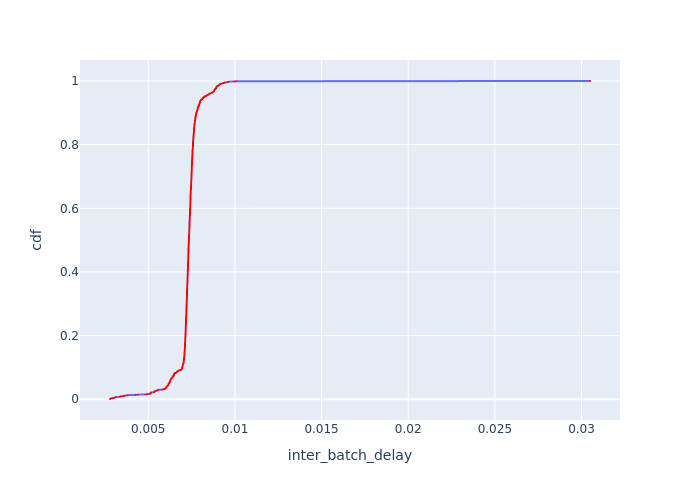

The file beside this chart, header and first rows:
Batch Id, inter_batch_delay, cdf
1190, 0.002792, 0.0007582
530, 0.002833, 0.001516
794, 0.002837, 0.002274
134, 0.00288, 0.003033
926, 0.002967, 0.003791
662, 0.003063, 0.004549
398, 0.003072, 0.005307
266, 0.0031, 0.006065
1058, 0.003113, 0.006823
529, 0.003322, 0.007582
2, 0.00337, 0.00834
1189, 0.003448, 0.009098
661, 0.003562, 0.009856
793, 0.003611, 0.01061
265, 0.003658, 0.01137
133, 0.003795, 0.01213
925, 0.003814, 0.01289
397, 0.00427, 0.01365
1057, 0.004407, 0.0144
1188, 0.004858, 0.01516
858, 0.004946, 0.01592
738, 0.005059, 0.01668
1122, 0.005089, 0.01744
990, 0.005116, 0.0182
1056, 0.005149, 0.01895
1254, 0.005151, 0.01971
924, 0.005153, 0.02047
660, 0.005164, 0.02123
726, 0.005334, 0.02199
198, 0.005339, 0.02274
132, 0.005346, 0.0235
870, 0.005357, 0.02426
594, 0.005378, 0.02502
474, 0.005405, 0.02578
330, 0.005502, 0.02654
606, 0.005504, 0.02729
342, 0.005517, 0.02805
210, 0.005548, 0.02881
1002, 0.005595, 0.02957
95, 0.005809, 0.03033
528, 0.005857, 0.03108
77, 0.00592, 0.03184
66, 0.005943, 0.0326
737, 0.005989, 0.03336
1266, 0.005995, 0.03412
1123, 0.006003, 0.03487
860, 0.006023, 0.03563
1166, 0.006028, 0.03639
873, 0.006032, 0.03715
859, 0.006049, 0.03791
874, 0.006052, 0.03867
478, 0.006085, 0.03942
477, 0.006086, 0.04018
791, 0.006089, 0.04094
1187, 0.006094, 0.0417
872, 0.006127, 0.04246
730, 0.006154, 0.04321
862, 0.006159, 0.04397
1137, 0.006159, 0.04473
728, 0.00616, 0.04549
... 1,259 more rows
